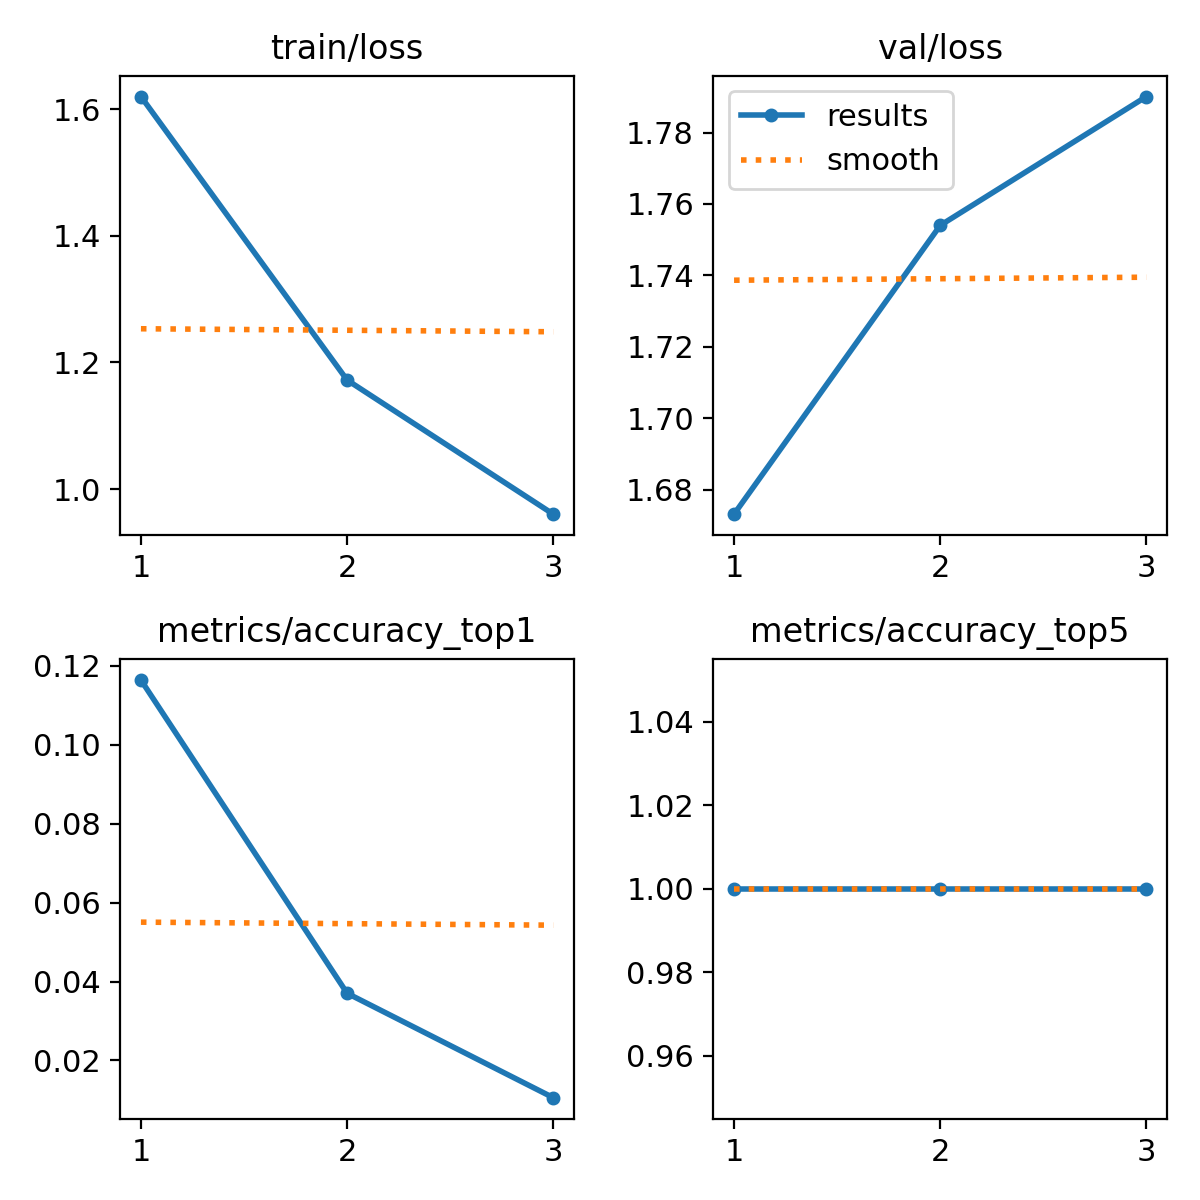

The table this chart was drawn from, first rows:
epoch, train/loss, metrics/accuracy_top1, metrics/accuracy_top5, val/loss, lr/pg0, lr/pg1, lr/pg2
1, 1.62, 0.1164, 1, 1.673, 0.0002071, 0.0002071, 0.0002071
2, 1.172, 0.03704, 1, 1.754, 0.0002822, 0.0002822, 0.0002822
3, 0.9604, 0.01058, 1, 1.79, 0.0002161, 0.0002161, 0.0002161
